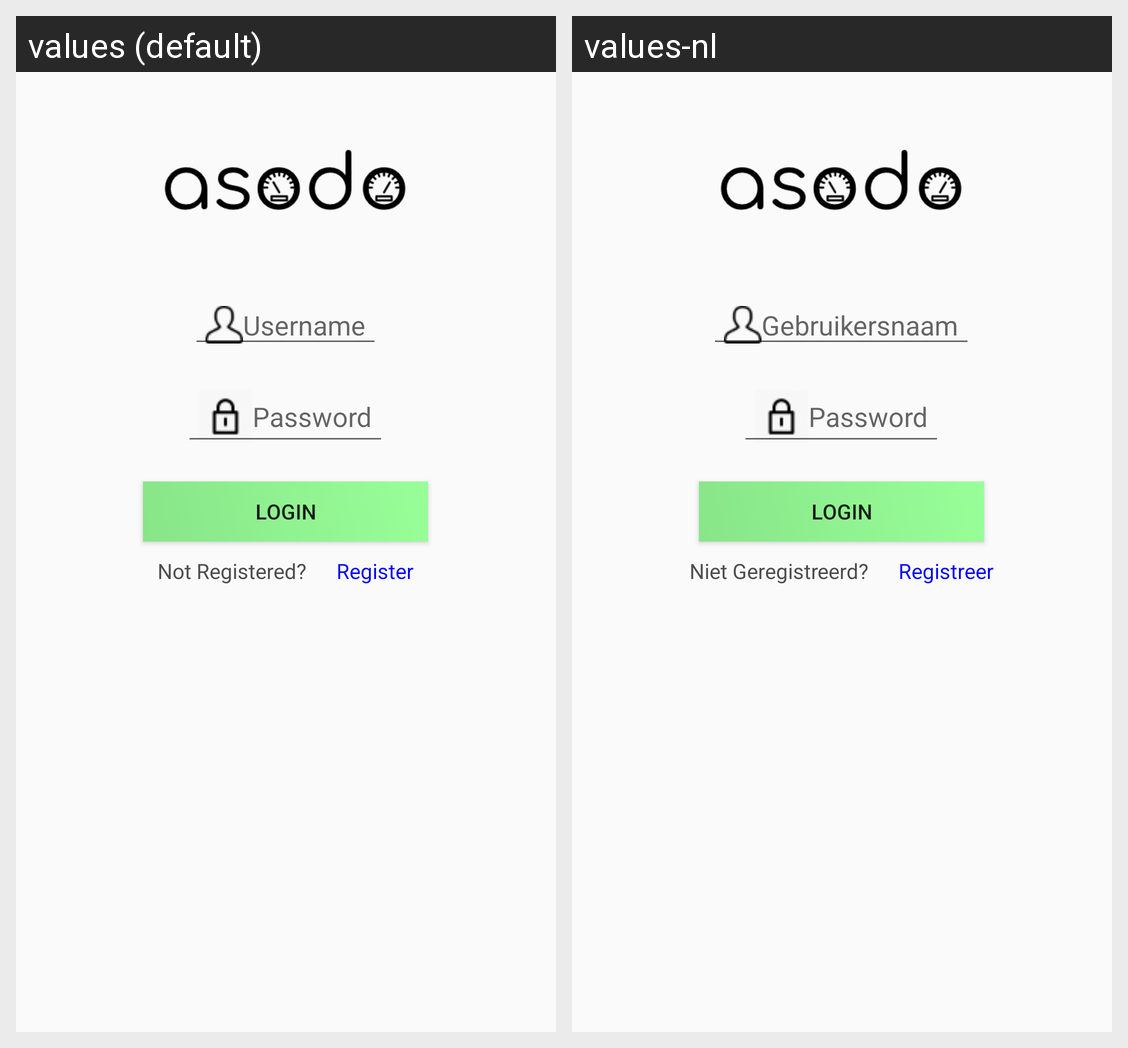

Locale-by-locale string values for the Android screen shown in this grid:
Android screen res/layout/activity_log.xml rendered under 2 locales, left to right: values (default), values-nl. Device: Nexus 5 (rendered at 1080×1920; each locale shown at half size, 540×960, under a caption strip naming it); theme AppTheme.
Strings drawn on this screen, with the default value and each locale's value (text and hints the layout hard-codes, and strings that could not be matched under every locale, appear in the picture but are not listed):

username
  values: Username
  values-nl: Gebruikersnaam

password
  values: Password
  values-nl: Password

login
  values: Login
  values-nl: Login

niet_geregistreerd
  values: Not Registered?
  values-nl: Niet Geregistreerd?

registreer
  values: Register
  values-nl: Registreer
